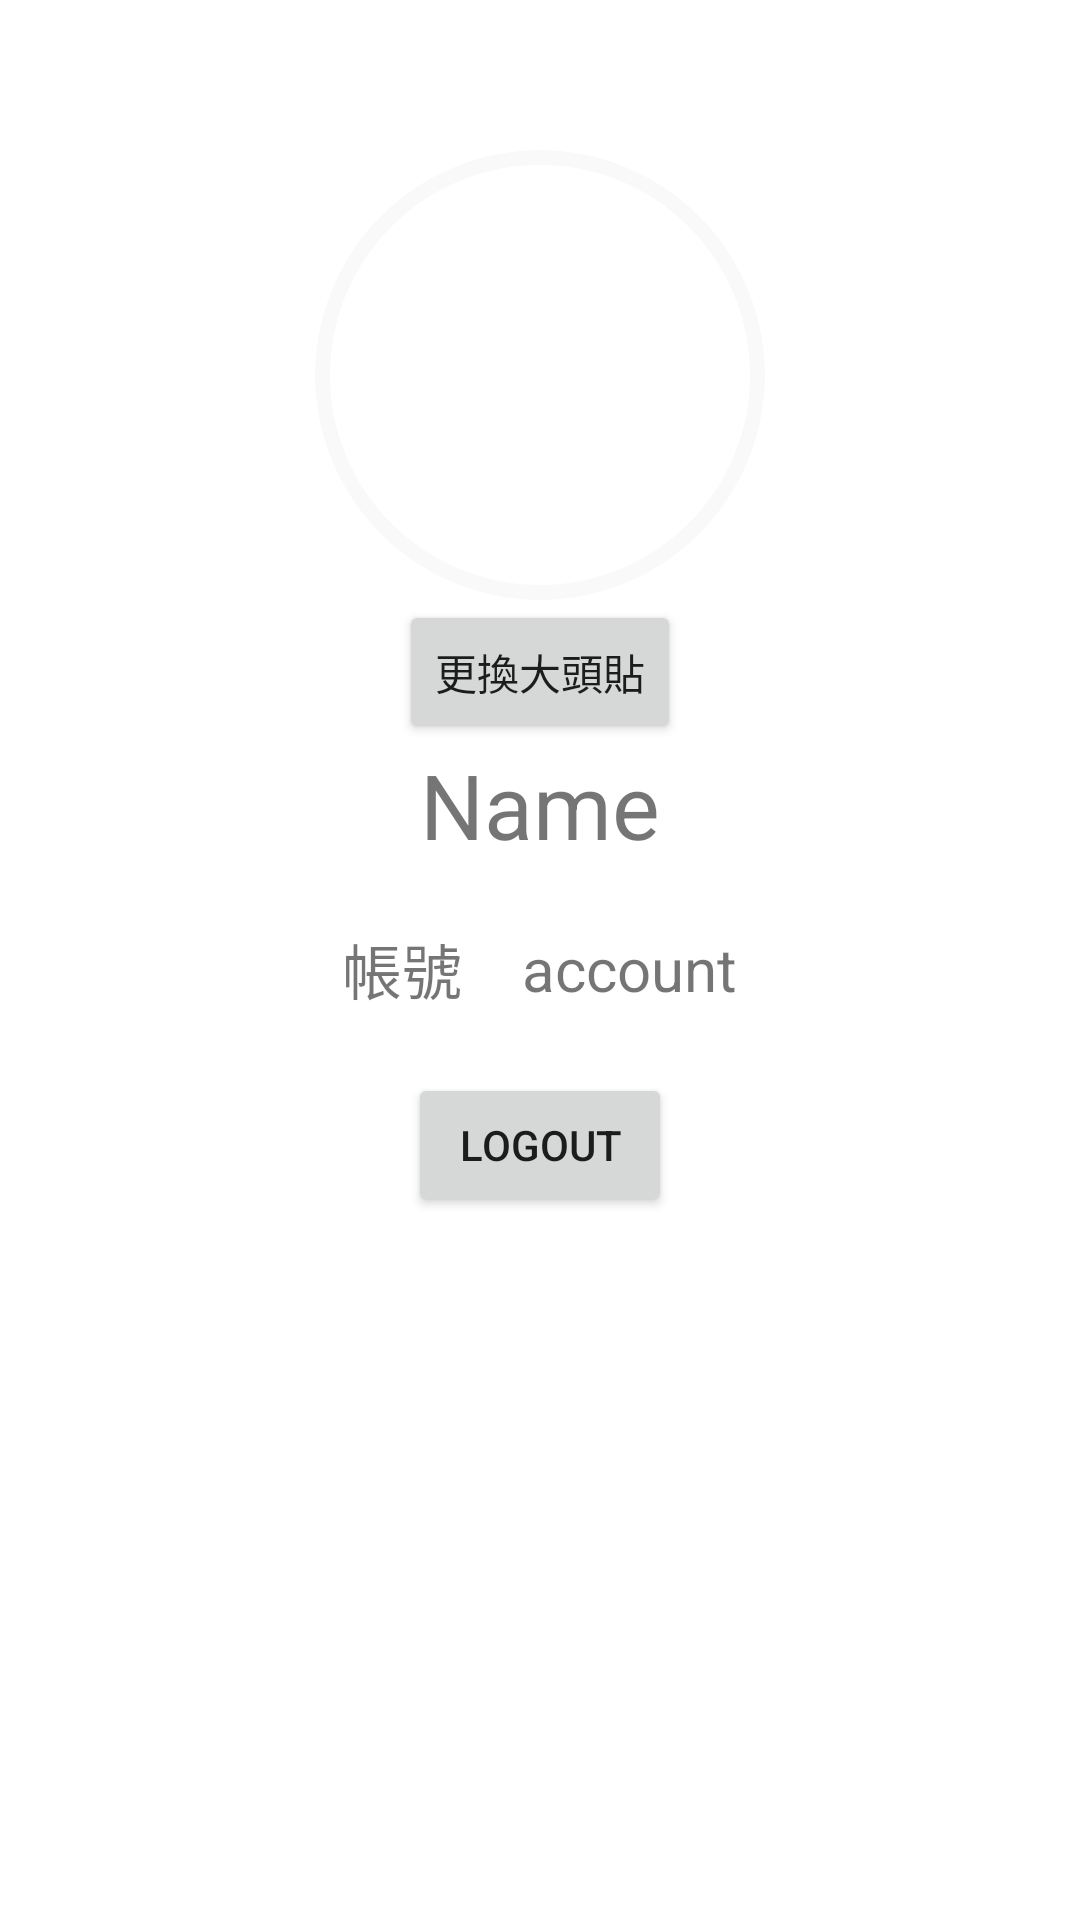

Write the Android layout XML for this screen, with the resource values it uses.
<!-- AndroidManifest.xml: application theme Theme.Orange -->
<!-- res/layout/fragment_my_profile.xml -->
<?xml version="1.0" encoding="utf-8"?>
<LinearLayout xmlns:android="http://schemas.android.com/apk/res/android"
    xmlns:tools="http://schemas.android.com/tools"
    android:layout_width="match_parent"
    android:layout_height="match_parent"
    android:orientation="vertical"
    tools:context=".ui.myprofile.MyProfileFragment">

    <ImageView
        android:id="@+id/iv_profile_picture"
        android:layout_width="150dp"
        android:layout_height="150dp"
        android:layout_gravity="center"
        android:layout_marginTop="50dp"
        android:scaleType="centerCrop"
        android:background="@drawable/nav_header_picture_overlay"
        android:clipToOutline="true"/>

    <Button
        android:id="@+id/btn_profile_upload"
        android:layout_width="wrap_content"
        android:layout_height="wrap_content"
        android:text="更換大頭貼"
        android:layout_gravity="center"/>

    <TextView
        android:id="@+id/tv_profile_name"
        android:layout_width="match_parent"
        android:layout_height="wrap_content"
        android:text="Name"
        android:textSize="30sp"
        android:gravity="center" />

    <LinearLayout
        android:layout_margin="20dp"
        android:layout_width="300dp"
        android:layout_height="wrap_content"
        android:orientation="vertical"
        android:layout_gravity="center" >

        <LinearLayout
            android:layout_width="match_parent"
            android:layout_height="wrap_content"
            android:orientation="horizontal"
            android:gravity="center">
            <TextView
                android:layout_width="wrap_content"
                android:layout_height="wrap_content"
                android:text="帳號"
                android:textSize="20sp"
                android:layout_marginRight="20dp"/>

            <TextView
                android:id="@+id/tv_profile_account"
                android:layout_width="wrap_content"
                android:layout_height="wrap_content"
                android:text="account"
                android:textSize="20sp" />

        </LinearLayout>

    </LinearLayout>


    <Button
        android:id="@+id/logout_btn"
        android:layout_width="wrap_content"
        android:layout_height="wrap_content"
        android:text="logout"
        android:layout_gravity="center"/>

</LinearLayout>
<!-- resources referenced by this layout -->
<resources>
  <!-- drawable nav_header_picture_overlay (drawable) -->
  <?xml version="1.0" encoding="utf-8"?>
  <shape xmlns:android="http://schemas.android.com/apk/res/android"
      android:shape="oval">
  
      <solid android:color="#FFFFFF" />
  
      <stroke android:width="5dp"
          android:color="#faf9f9"
          android:dashWidth="5dp"
          android:dashGap="0dp" />
  
  </shape>
  <style name="Theme.Orange" parent="Theme.MaterialComponents.DayNight.NoActionBar">
          
          <item name="colorPrimary">@color/pudding_p_yellow_200</item>
          <item name="colorPrimaryVariant">@color/pudding_s_dark</item>
          <item name="colorOnPrimary">@color/pudding_p_dark</item>
          
          <item name="colorSecondary">@color/pudding_s</item>
          <item name="colorSecondaryVariant">@color/pudding_s_light</item>
          <item name="colorOnSecondary">@color/pudding_s_dark</item>
          
          <item name="android:statusBarColor" tools:targetApi="l">?attr/colorPrimaryVariant</item>
          <item name="android:alertDialogStyle">@style/DialogTheme</item>
      </style>
  <color name="pudding_p_yellow_200">#f5ad47</color>
  <color name="pudding_s_dark">#f5ad47</color>
  <color name="pudding_p_dark">#f7cf97</color>
  <color name="pudding_s">#FFA000</color>
  <color name="pudding_s_light">#FFA000</color>
  <style name="DialogTheme" parent="Theme.MaterialComponents.DayNight.Dialog">
          <item name="android:buttonStyle">@color/pudding_p_dark</item>
      </style>
</resources>
